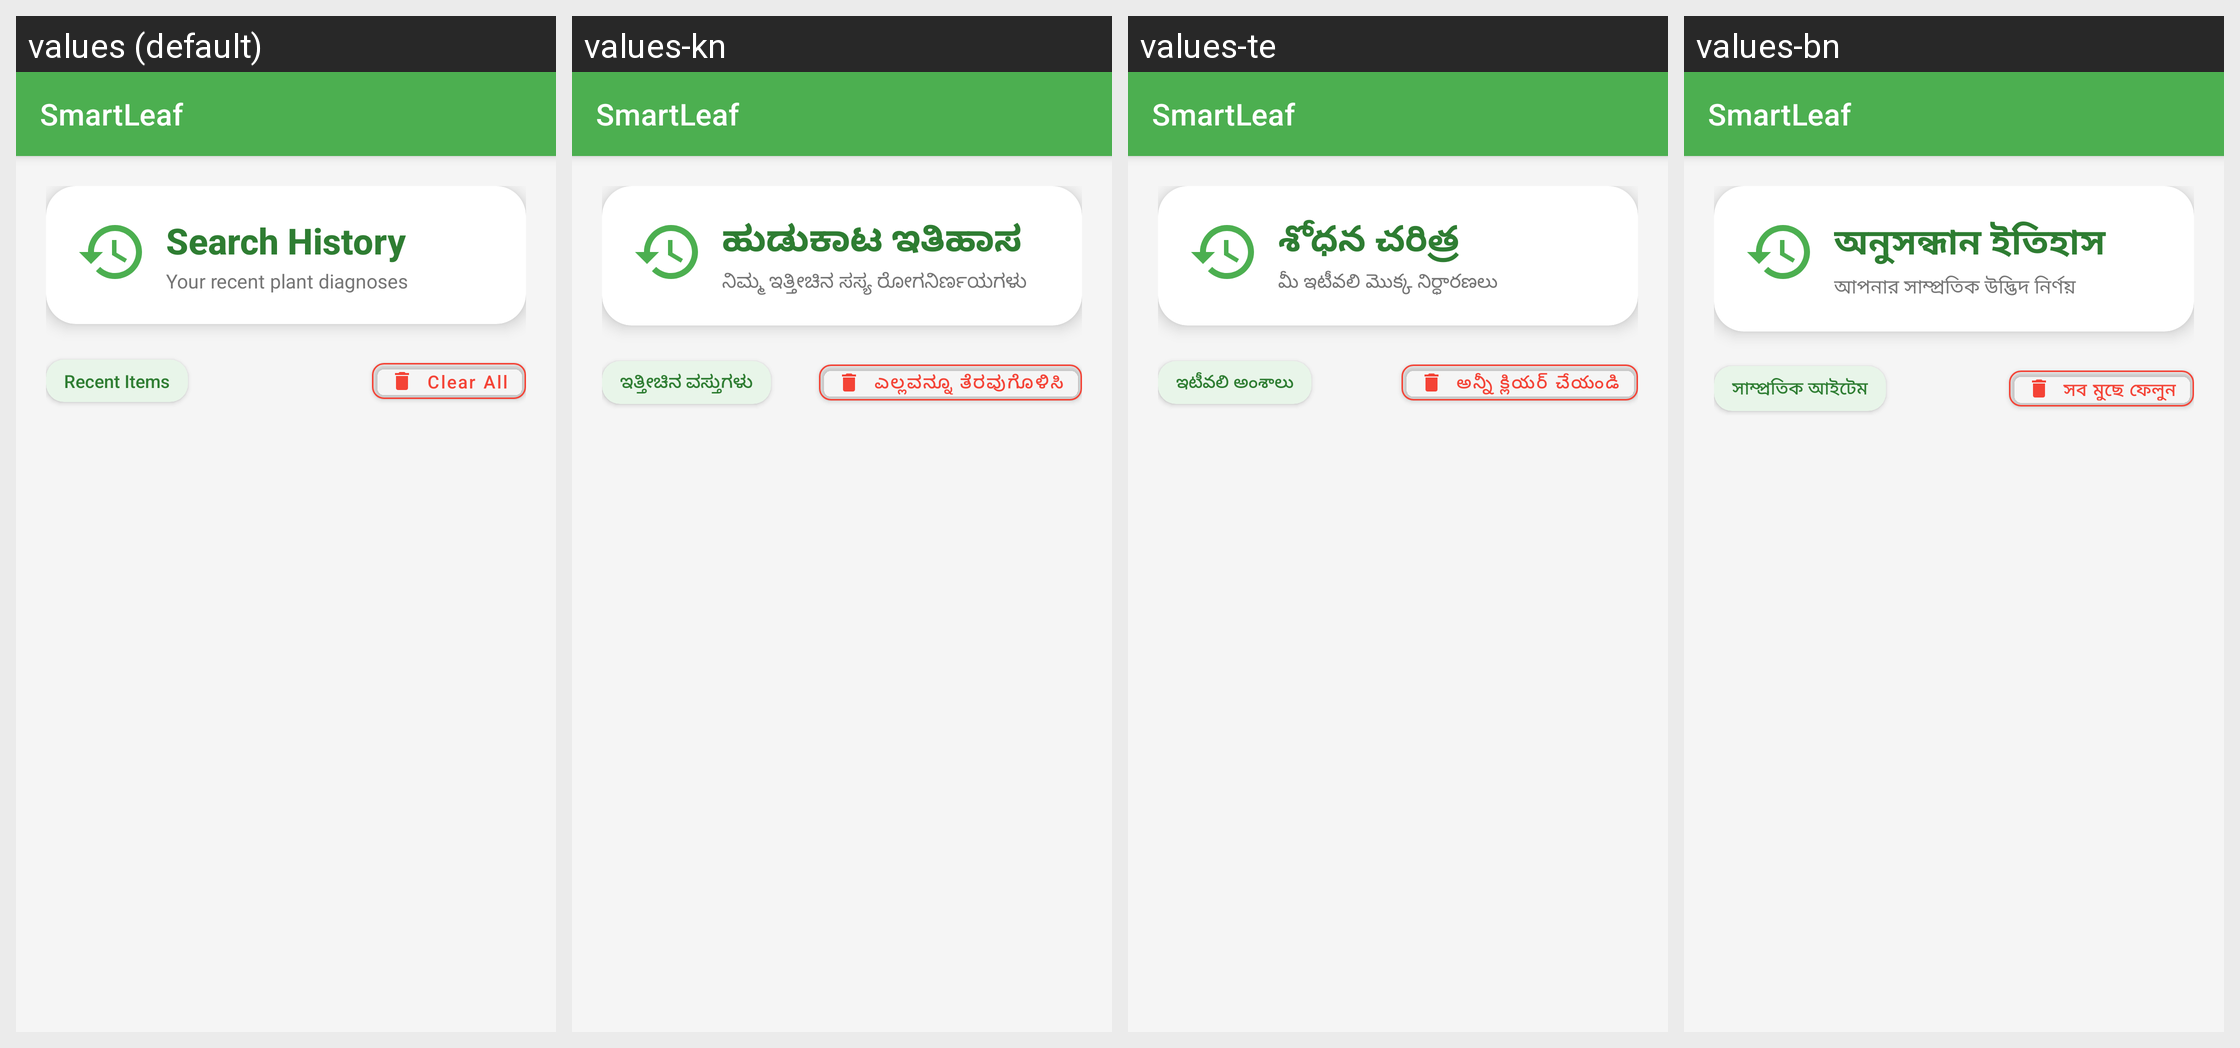

This grid shows one Android layout under several languages. Give, for every string resource on the screen, its name, the default text and each shown locale's text.
Android screen res/layout/activity_history.xml rendered under 4 locales, left to right: values (default), values-kn, values-te, values-bn. Device: Nexus 5 (rendered at 1080×1920; each locale shown at half size, 540×960, under a caption strip naming it); theme Theme.SmartLeaf.
Other locales in the repository, not shown: values-gu, values-hi, values-ml, values-mr, values-pa, values-ta, values-ur.
Strings drawn on this screen, with the default value and each locale's value (text and hints the layout hard-codes, and strings that could not be matched under every locale, appear in the picture but are not listed):

app_name
  values: SmartLeaf
  values-kn: SmartLeaf
  values-te: SmartLeaf
  values-bn: SmartLeaf

search_history
  values: Search History
  values-kn: ಹುಡುಕಾಟ ಇತಿಹಾಸ
  values-te: శోధన చరిత్ర
  values-bn: অনুসন্ধান ইতিহাস

your_recent_diagnoses
  values: Your recent plant diagnoses
  values-kn: ನಿಮ್ಮ ಇತ್ತೀಚಿನ ಸಸ್ಯ ರೋಗನಿರ್ಣಯಗಳು
  values-te: మీ ఇటీవలి మొక్క నిర్ధారణలు
  values-bn: আপনার সাম্প্রতিক উদ্ভিদ নির্ণয়

recent_items
  values: Recent Items
  values-kn: ಇತ್ತೀಚಿನ ವಸ್ತುಗಳು
  values-te: ఇటీవలి అంశాలు
  values-bn: সাম্প্রতিক আইটেম

clear_all
  values: Clear All
  values-kn: ಎಲ್ಲವನ್ನೂ ತೆರವುಗೊಳಿಸಿ
  values-te: అన్నీ క్లియర్ చేయండి
  values-bn: সব মুছে ফেলুন
